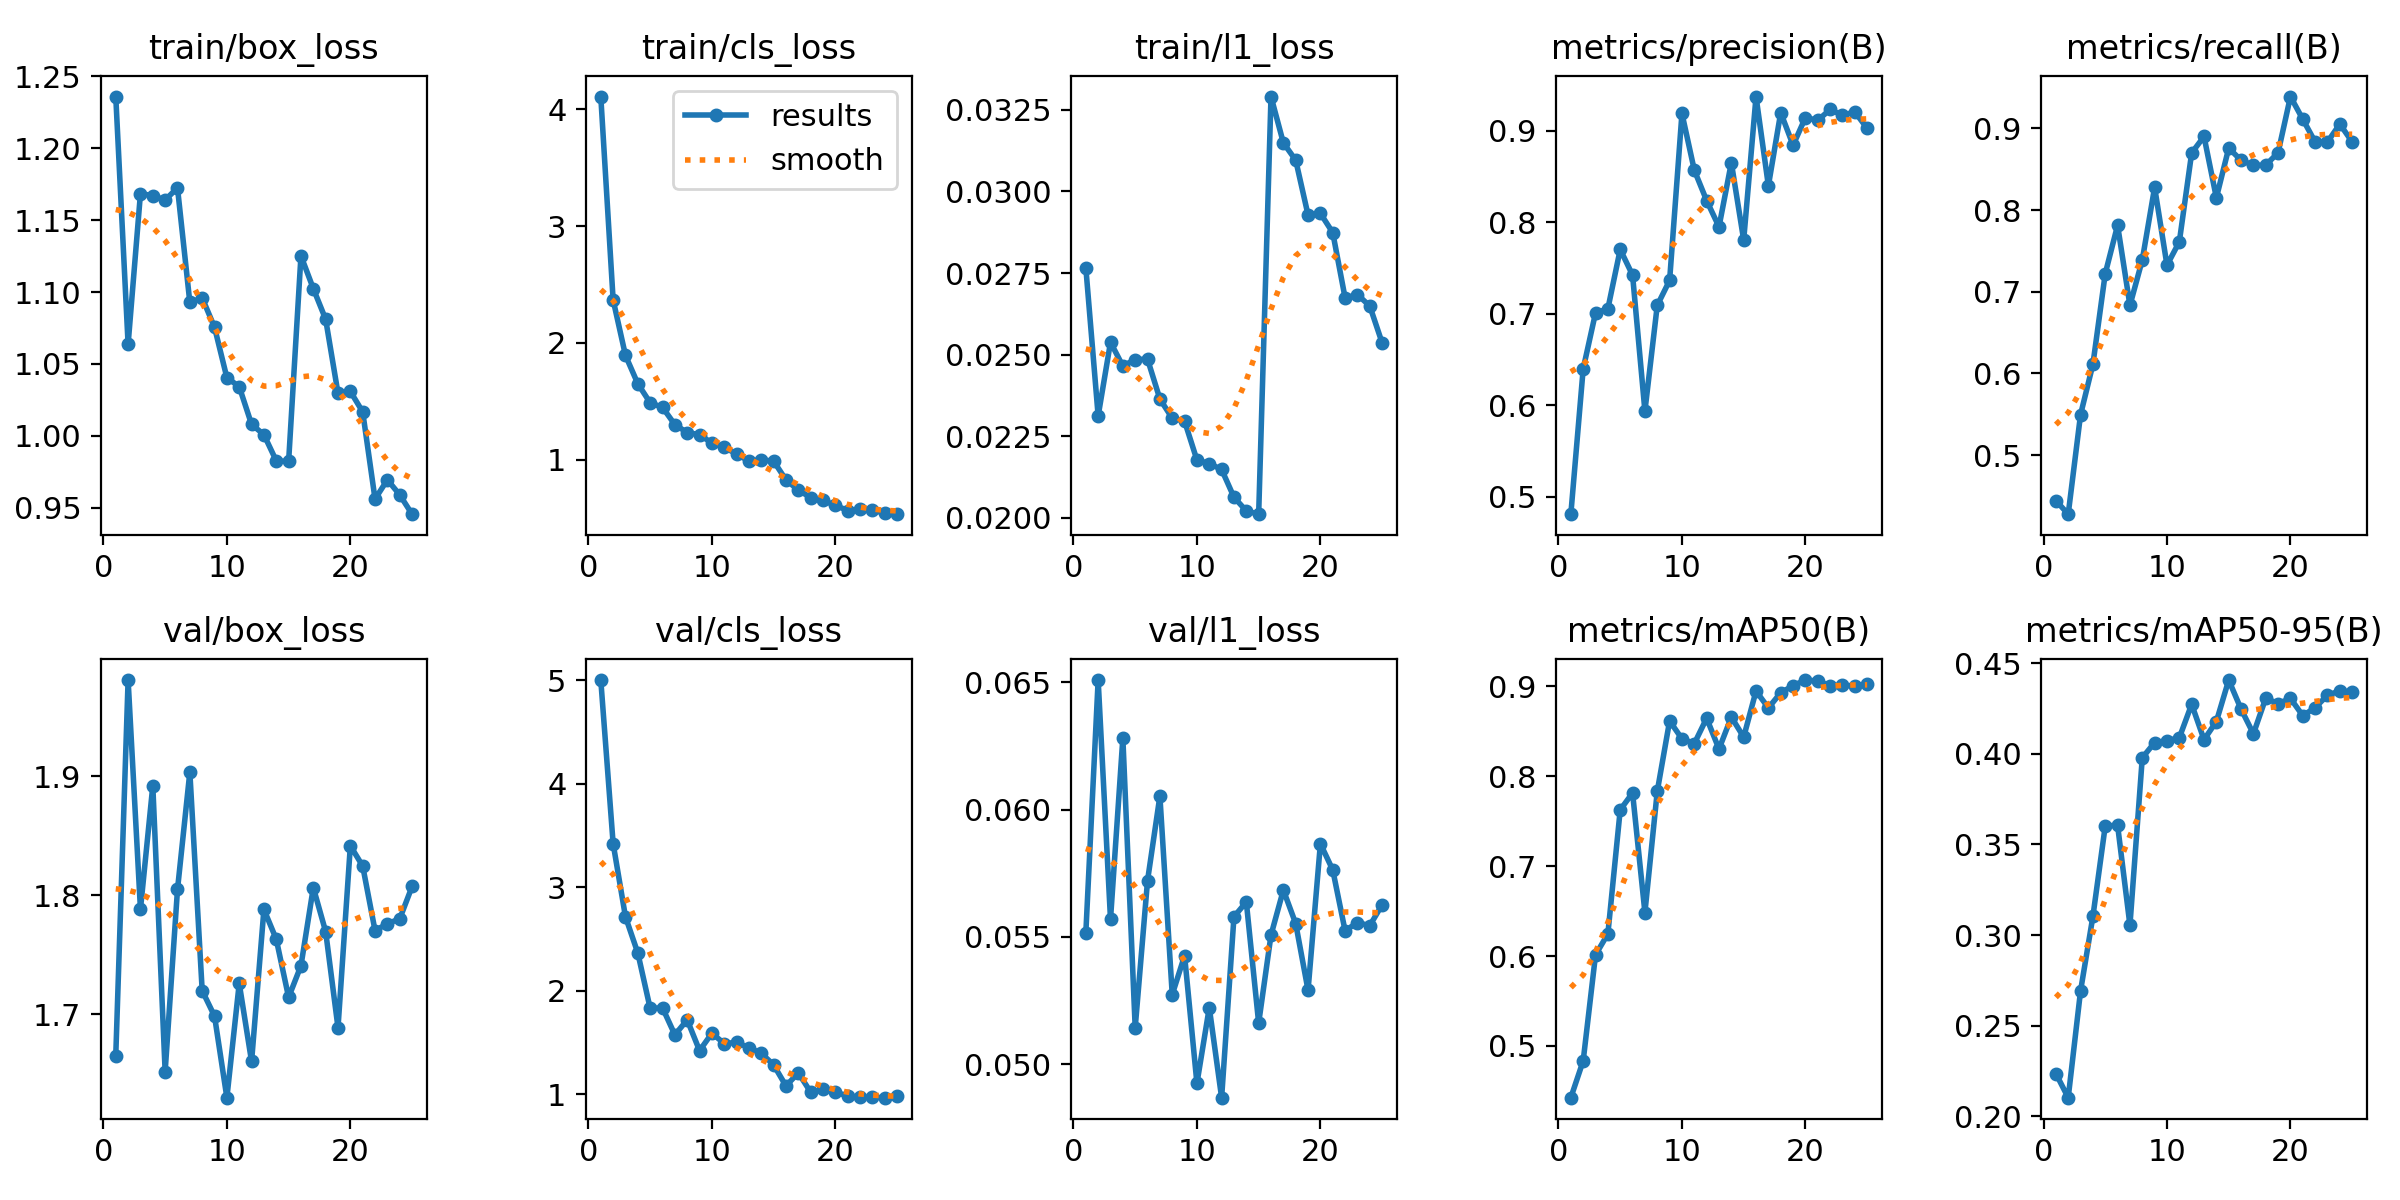

Source data for this figure (header and first rows):
epoch, time, train/box_loss, train/cls_loss, train/l1_loss, metrics/precision(B), metrics/recall(B), metrics/mAP50(B), metrics/mAP50-95(B), val/box_loss, val/cls_loss, val/l1_loss, lr/pg0, lr/pg1, lr/pg2
1, 16.62, 1.236, 4.11, 0.02767, 0.4811, 0.4444, 0.4424, 0.2236, 1.665, 5, 0.05514, 0.0004677, 0.0004677, 0.0004677
2, 27.93, 1.064, 2.369, 0.02312, 0.6399, 0.4278, 0.4833, 0.2103, 1.981, 3.42, 0.06509, 0.0009066, 0.0009066, 0.0009066
3, 38.89, 1.169, 1.893, 0.02538, 0.7011, 0.5496, 0.6013, 0.2692, 1.788, 2.713, 0.05569, 0.001308, 0.001308, 0.001308
4, 49.7, 1.167, 1.651, 0.02465, 0.7056, 0.6111, 0.6247, 0.3103, 1.892, 2.363, 0.06281, 0.001259, 0.001259, 0.001259
5, 59.48, 1.164, 1.488, 0.02485, 0.7704, 0.7222, 0.7627, 0.3602, 1.652, 1.828, 0.05143, 0.001203, 0.001203, 0.001203
6, 69.79, 1.173, 1.448, 0.02486, 0.7424, 0.7813, 0.7814, 0.3605, 1.805, 1.833, 0.05721, 0.001146, 0.001146, 0.001146
7, 80.52, 1.093, 1.301, 0.02364, 0.5938, 0.6833, 0.6484, 0.3054, 1.904, 1.573, 0.06053, 0.001089, 0.001089, 0.001089
8, 91.56, 1.096, 1.233, 0.02305, 0.7093, 0.7389, 0.7833, 0.3978, 1.72, 1.717, 0.05273, 0.001033, 0.001033, 0.001033
9, 102.2, 1.076, 1.214, 0.02296, 0.7366, 0.8278, 0.8616, 0.4062, 1.698, 1.42, 0.05426, 0.0009763, 0.0009763, 0.0009763
10, 111.7, 1.04, 1.143, 0.02177, 0.9191, 0.7324, 0.8417, 0.4072, 1.63, 1.588, 0.04924, 0.0009197, 0.0009197, 0.0009197
11, 122.4, 1.034, 1.107, 0.02166, 0.8571, 0.7611, 0.8364, 0.4089, 1.726, 1.489, 0.05222, 0.0008631, 0.0008631, 0.0008631
12, 133.3, 1.008, 1.048, 0.02148, 0.8238, 0.8699, 0.8646, 0.4273, 1.66, 1.5, 0.04868, 0.0008065, 0.0008065, 0.0008065
13, 144, 1.001, 0.989, 0.02063, 0.7951, 0.89, 0.8303, 0.4078, 1.788, 1.447, 0.05579, 0.0007499, 0.0007499, 0.0007499
14, 153.5, 0.9826, 0.9983, 0.02021, 0.8652, 0.815, 0.8659, 0.4178, 1.763, 1.395, 0.05637, 0.0006934, 0.0006934, 0.0006934
15, 163.9, 0.9822, 0.9883, 0.02011, 0.7808, 0.8758, 0.8436, 0.4407, 1.714, 1.282, 0.05161, 0.0006368, 0.0006368, 0.0006368
16, 175.6, 1.125, 0.8271, 0.03291, 0.9375, 0.861, 0.895, 0.4247, 1.741, 1.079, 0.05507, 0.0005802, 0.0005802, 0.0005802
17, 185.8, 1.102, 0.7405, 0.03149, 0.84, 0.8547, 0.876, 0.411, 1.807, 1.206, 0.05684, 0.0005236, 0.0005236, 0.0005236
18, 195.4, 1.081, 0.6756, 0.03096, 0.92, 0.8549, 0.893, 0.4307, 1.77, 1.019, 0.05552, 0.000467, 0.000467, 0.000467
19, 204.8, 1.03, 0.6518, 0.02928, 0.8843, 0.8702, 0.9008, 0.4277, 1.689, 1.046, 0.0529, 0.0004104, 0.0004104, 0.0004104
20, 215.1, 1.031, 0.6096, 0.02933, 0.9146, 0.9389, 0.9071, 0.4306, 1.842, 1.021, 0.05866, 0.0003538, 0.0003538, 0.0003538
21, 225.3, 1.017, 0.5653, 0.02874, 0.9115, 0.9111, 0.9059, 0.421, 1.825, 0.9804, 0.05763, 0.0002972, 0.0002972, 0.0002972
22, 234.4, 0.9561, 0.5754, 0.02674, 0.9235, 0.8833, 0.9007, 0.4255, 1.77, 0.9686, 0.05524, 0.0002406, 0.0002406, 0.0002406
23, 244.3, 0.9695, 0.5688, 0.02684, 0.917, 0.8833, 0.9011, 0.4323, 1.776, 0.9704, 0.05556, 0.0001841, 0.0001841, 0.0001841
24, 254.6, 0.959, 0.5433, 0.02649, 0.9208, 0.9053, 0.9007, 0.4347, 1.78, 0.9659, 0.05544, 0.0001275, 0.0001275, 0.0001275
25, 264.8, 0.9456, 0.534, 0.02536, 0.9028, 0.8833, 0.9026, 0.4341, 1.807, 0.9828, 0.05626, 7.08784e-05, 7.08784e-05, 7.08784e-05
